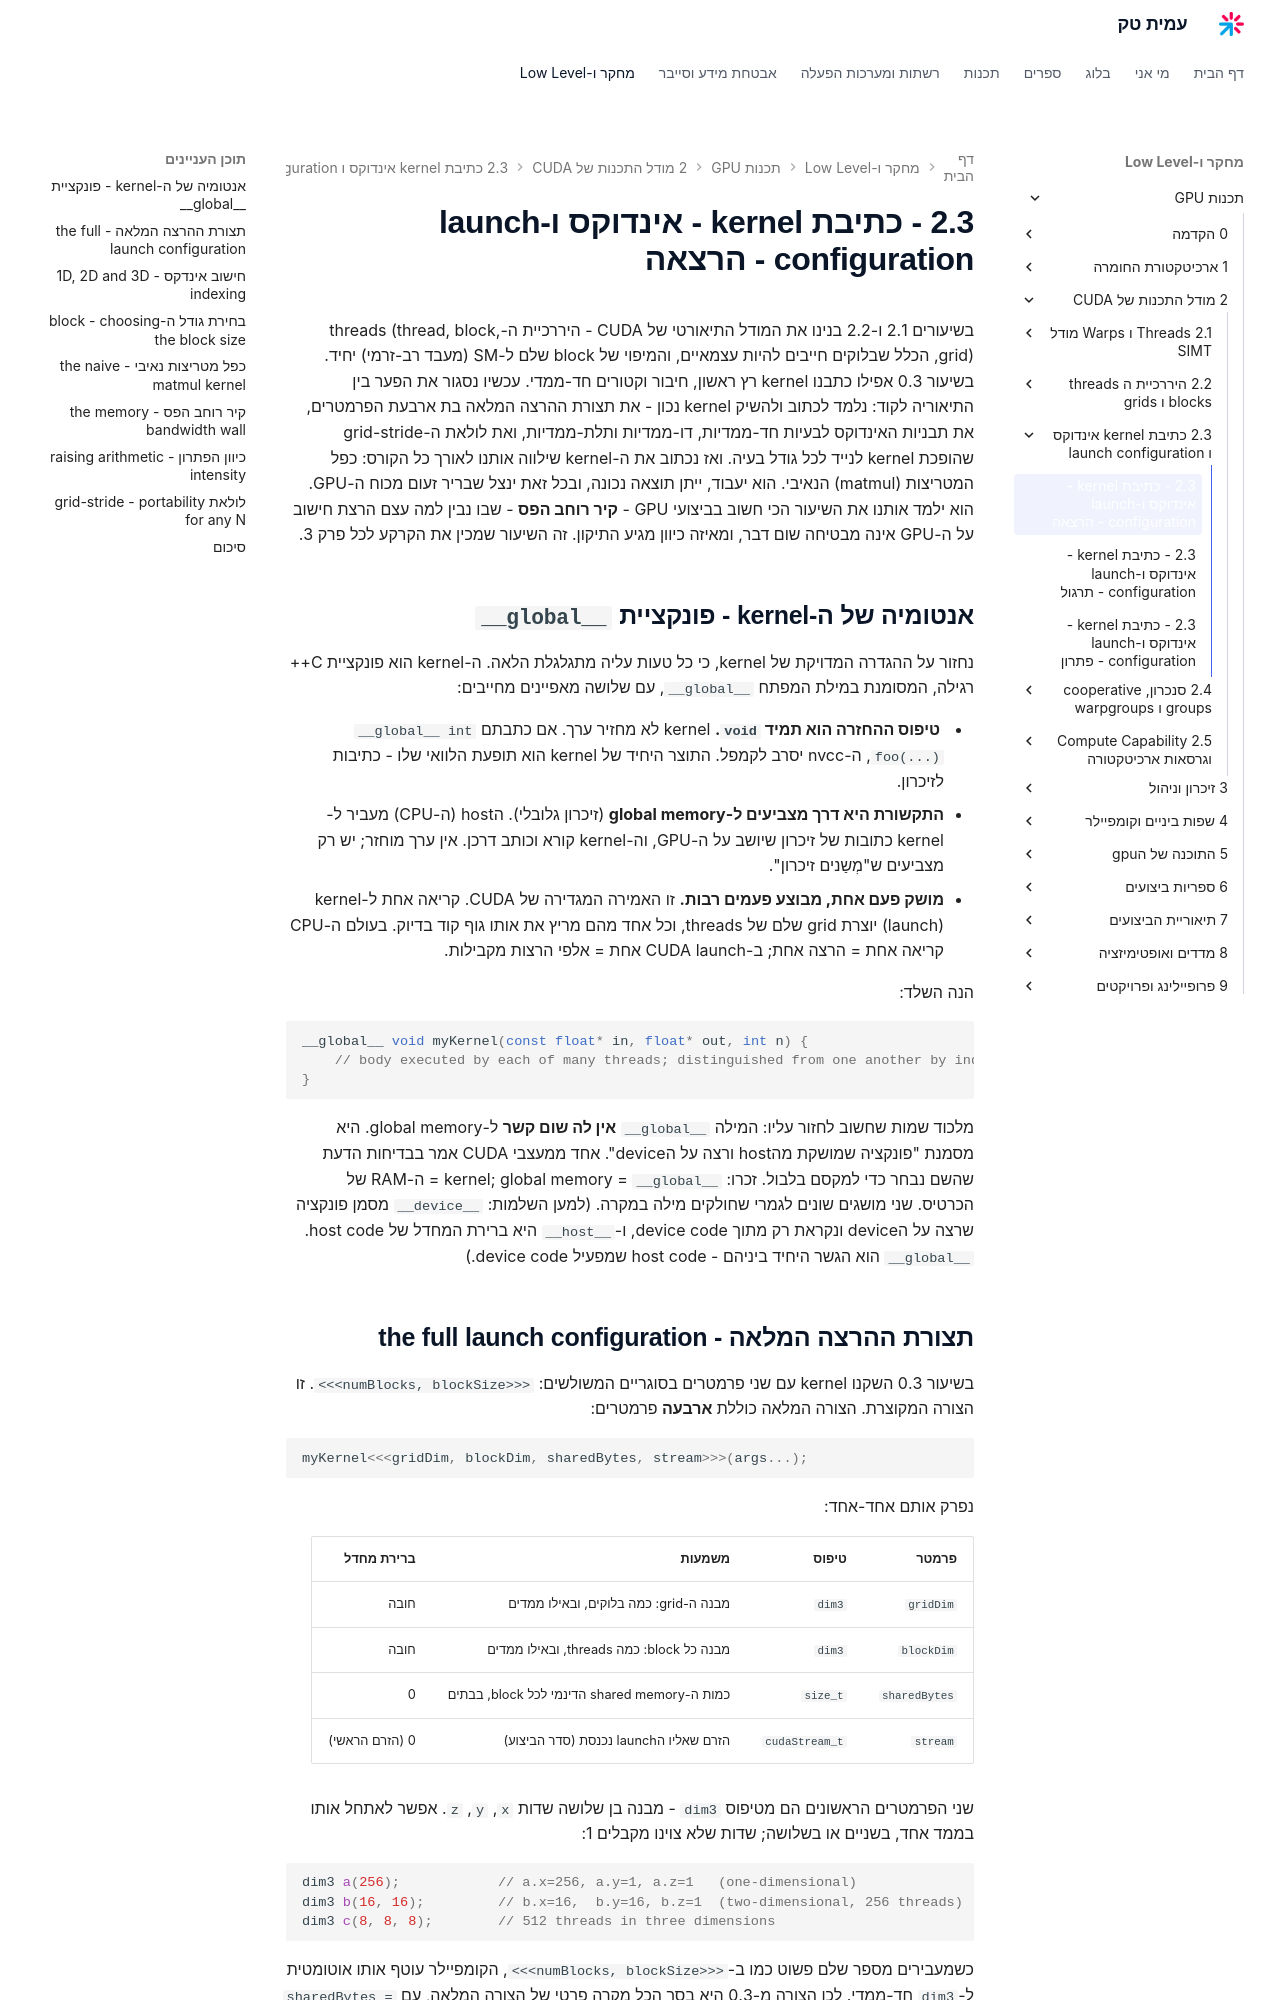

repository: AmitPinchasi/amittech · page: תכנות-GPU/2 - מודל התכנות של CUDA/2.3 - כתיבת kernel - אינדוקס ו-launch configuration/2.3 - כתיבת kernel - אינדוקס ו-launch configuration - הרצאה/index.html · generator: mkdocs

בשיעורים 2.1 ו-2.2 בנינו את המודל התיאורטי של CUDA - היררכיית ה-threads (thread, block, grid), הכלל שבלוקים חייבים להיות עצמאיים, והמיפוי של block שלם ל-SM (מעבד רב-זרמי) יחיד. בשיעור 0.3 אפילו כתבנו kernel רץ ראשון, חיבור וקטורים חד-ממדי. עכשיו נסגור את הפער בין התיאוריה לקוד: נלמד לכתוב ולהשיק kernel נכון - את תצורת ההרצה המלאה בת ארבעת הפרמטרים, את תבניות האינדוקס לבעיות חד-ממדיות, דו-ממדיות ותלת-ממדיות, ואת לולאת ה-grid-stride שהופכת kernel לנייד לכל גודל בעיה. ואז נכתוב את ה-kernel שילווה אותנו לאורך כל הקורס: כפל המטריצות (matmul) הנאיבי. הוא יעבוד, ייתן תוצאה נכונה, ובכל זאת ינצל שבריר זעום מכוח ה-GPU. הוא ילמד אותנו את השיעור הכי חשוב בביצועי GPU - **קיר רוחב הפס** - שבו נבין למה עצם הרצת חישוב על ה-GPU אינה מבטיחה שום דבר, ומאיזה כיוון מגיע התיקון. זה השיעור שמכין את הקרקע לכל פרק 3.

## אנטומיה של ה-kernel - פונקציית `__global__`

נחזור על ההגדרה המדויקת של kernel, כי כל טעות עליה מתגלגלת הלאה. ה-kernel הוא פונקציית C++ רגילה, המסומנת במילת המפתח `__global__`, עם שלושה מאפיינים מחייבים:

- **טיפוס ההחזרה הוא תמיד `void`.** kernel לא מחזיר ערך. אם כתבתם `__global__ int foo(...)`, ה-nvcc יסרב לקמפל. התוצר היחיד של kernel הוא תופעת הלוואי שלו - כתיבות לזיכרון.
- **התקשורת היא דרך מצביעים ל-global memory** (זיכרון גלובלי). הhost (ה-CPU) מעביר ל-kernel כתובות של זיכרון שיושב על ה-GPU, וה-kernel קורא וכותב דרכן. אין ערך מוחזר; יש רק מצביעים ש"מְשַנים זיכרון".
- **מושק פעם אחת, מבוצע פעמים רבות.** זו האמירה המגדירה של CUDA. קריאה אחת ל-kernel (launch) יוצרת grid שלם של threads, וכל אחד מהם מריץ את אותו גוף קוד בדיוק. בעולם ה-CPU קריאה אחת = הרצה אחת; ב-CUDA launch אחת = אלפי הרצות מקבילות.

הנה השלד:

```cpp
__global__ void myKernel(const float* in, float* out, int n) {
    // body executed by each of many threads; distinguished from one another by index
}
```

מלכוד שמות שחשוב לחזור עליו: המילה `__global__` **אין לה שום קשר** ל-global memory. היא מסמנת "פונקציה שמושקת מהhost ורצה על הdevice". אחד ממעצבי CUDA אמר בבדיחות הדעת שהשם נבחר כדי למקסם בלבול. זכרו: `__global__` = kernel; global memory = ה-RAM של הכרטיס. שני מושגים שונים לגמרי שחולקים מילה במקרה. (למען השלמות: `__device__` מסמן פונקציה שרצה על הdevice ונקראת רק מתוך device code, ו-`__host__` היא ברירת המחדל של host code. `__global__` הוא הגשר היחיד ביניהם - host code שמפעיל device code.)
